Photos from the image-classification dataset "MasterDataset" in the GitHub repository shihabpk99/AI-Powered-Crop-Disease-Detection-System. Its 14 classes are: potato bacterial disease, potato fungal disease, potato healthy, potato late blight, rice blast, rice brown spot, rice healthy, rice sheath blight, rice tungro virus, wheat black point, wheat blast, wheat fusarium foot rot, wheat healthy, wheat leaf blight.

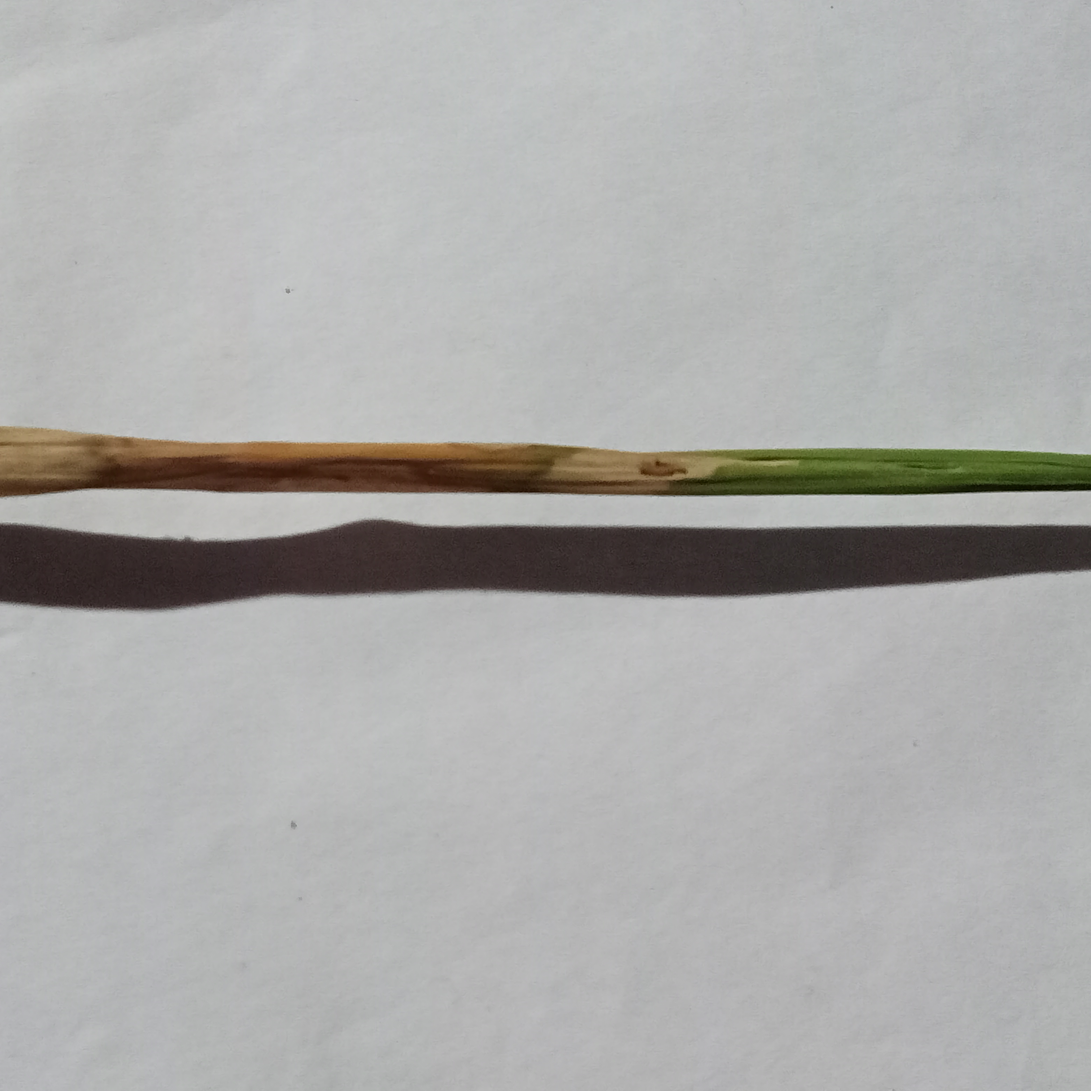
Label: rice blast

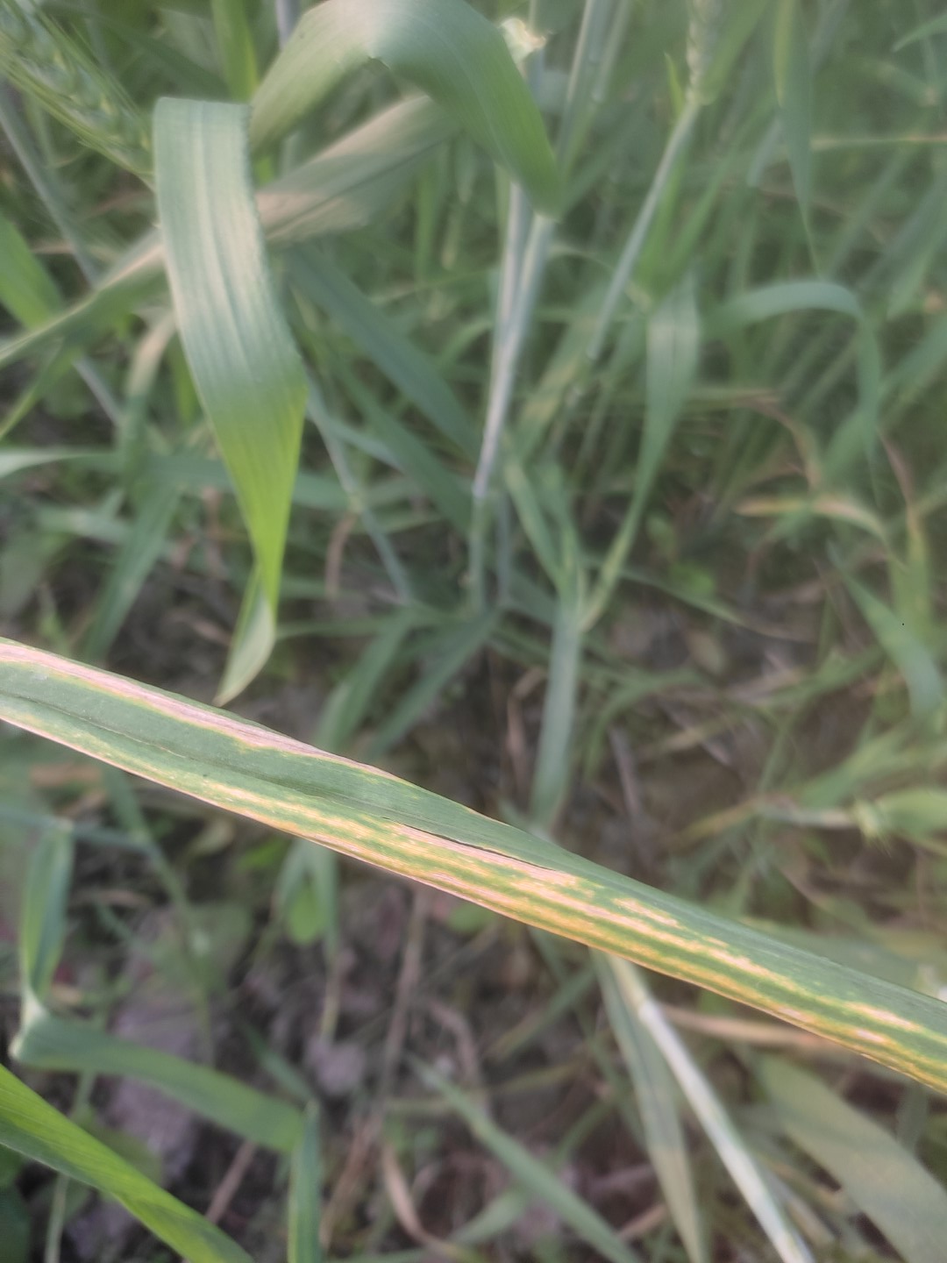
Label: wheat leaf blight

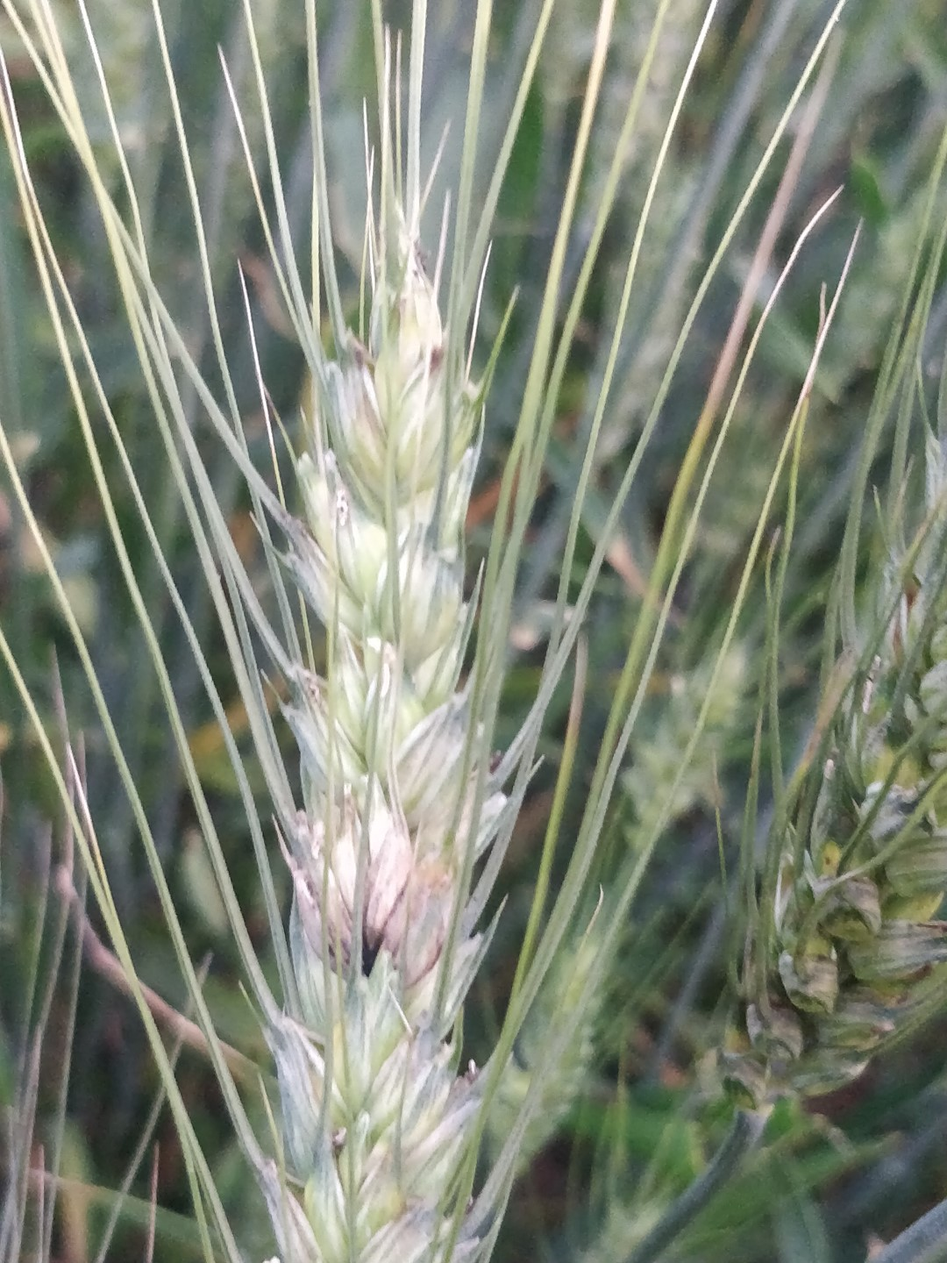
Label: wheat black point

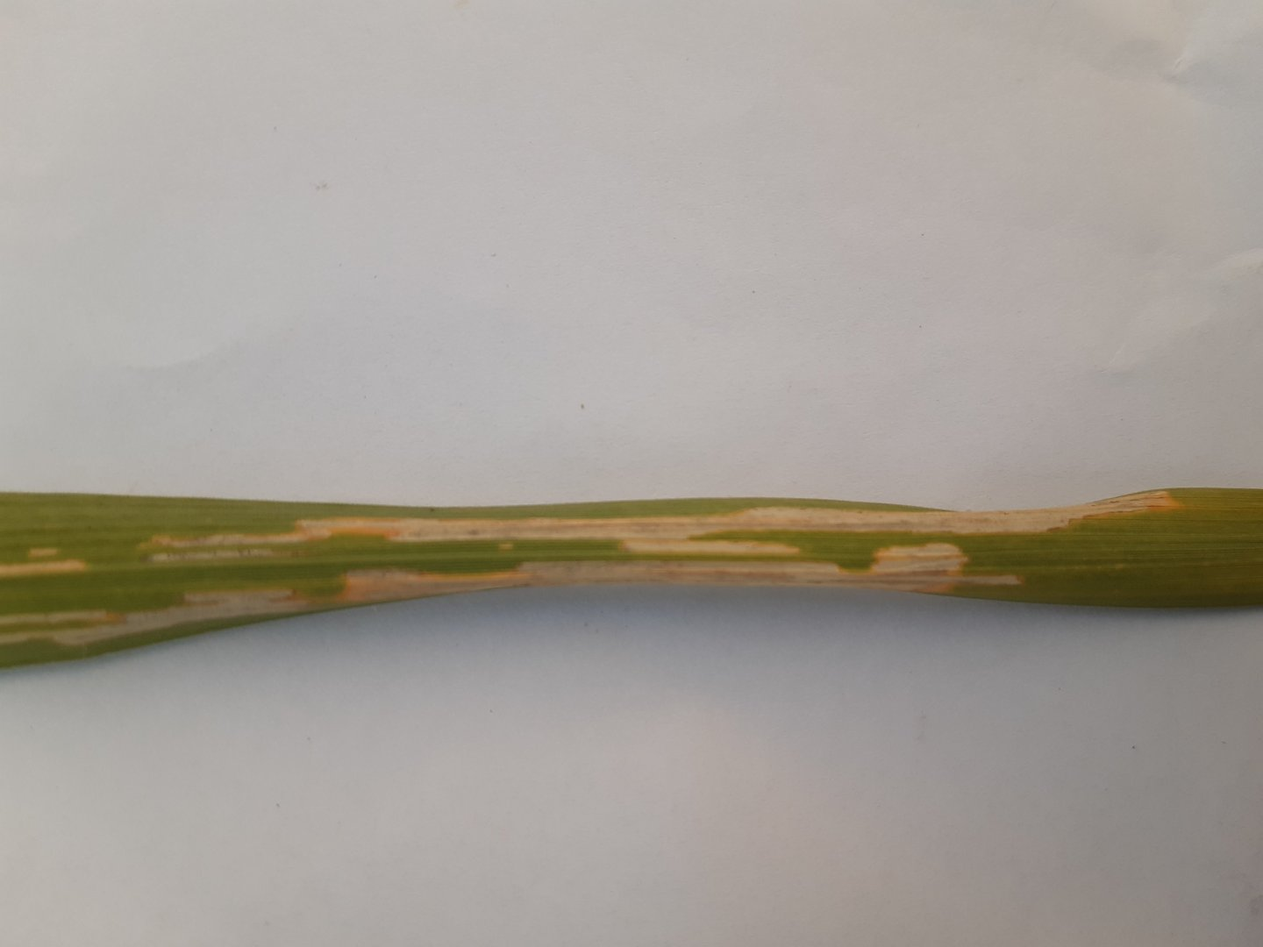
Label: rice sheath blight

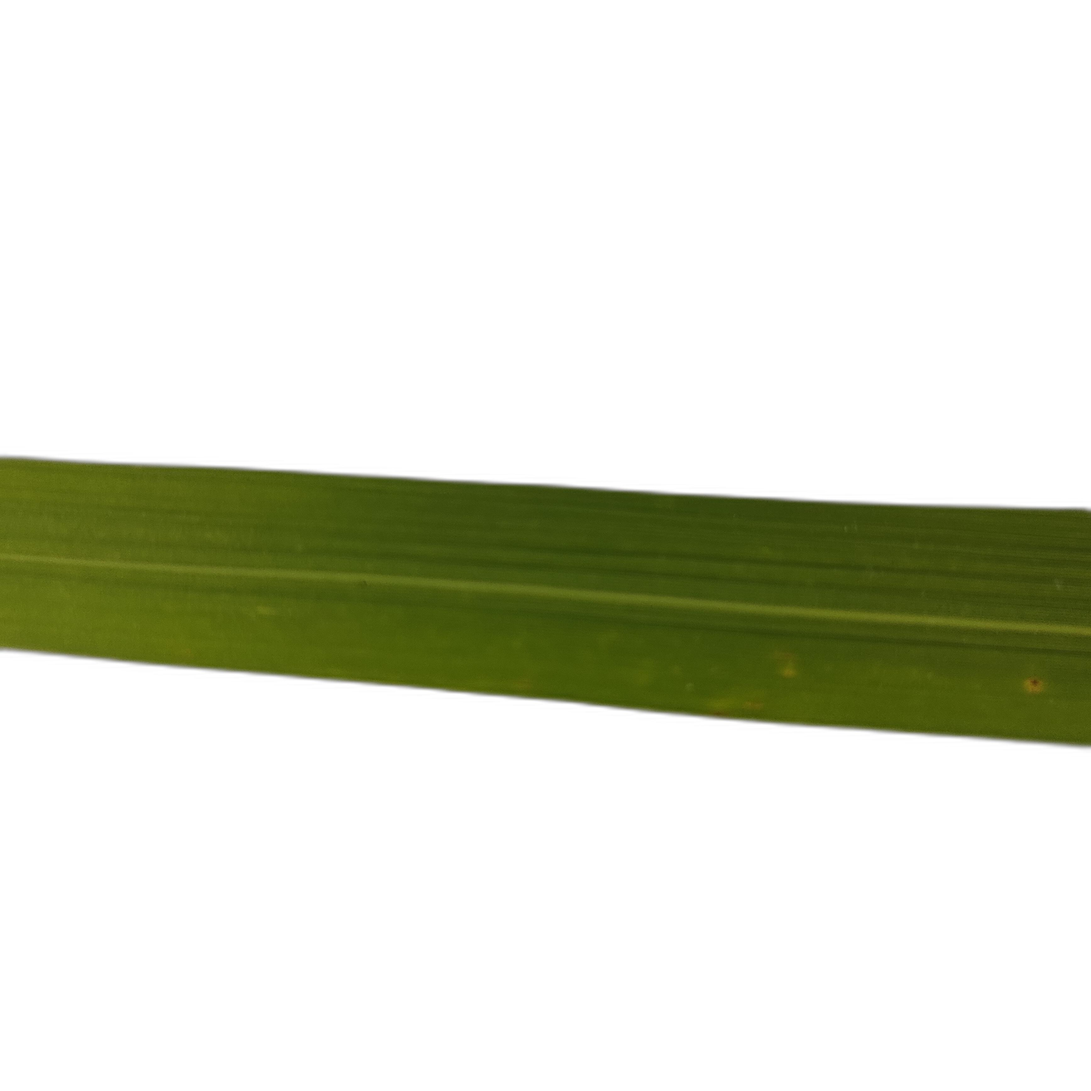
Label: rice tungro virus

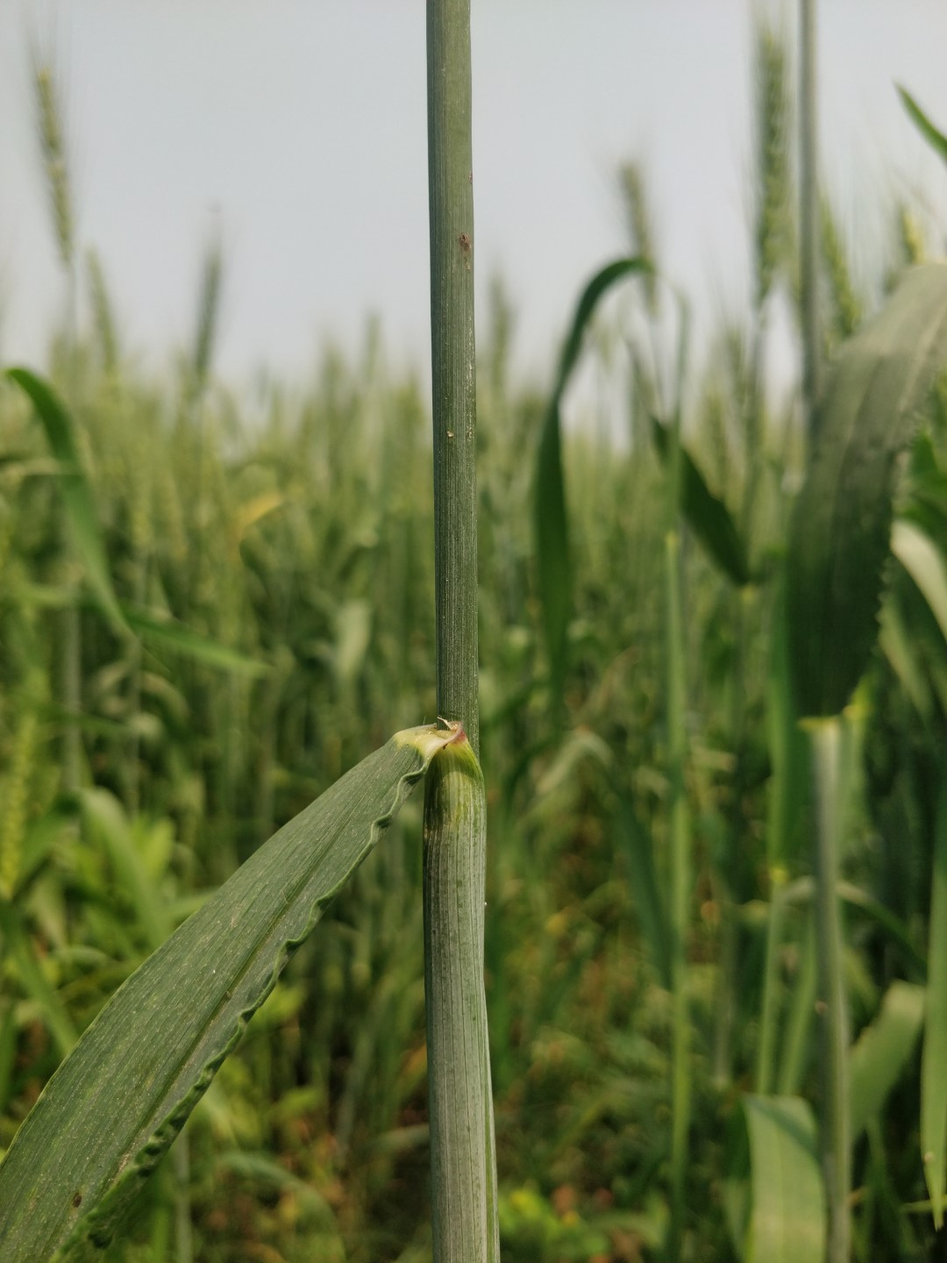
Label: wheat healthy
